Dataset: data (GitHub, tejass2387/livertumordetection). Classes: no tumor, tumor.

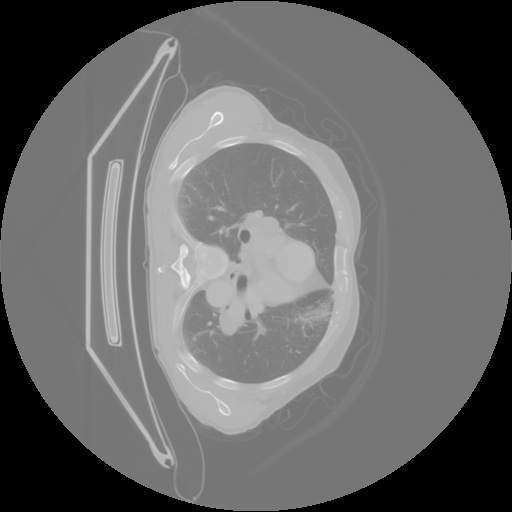
Label: tumor

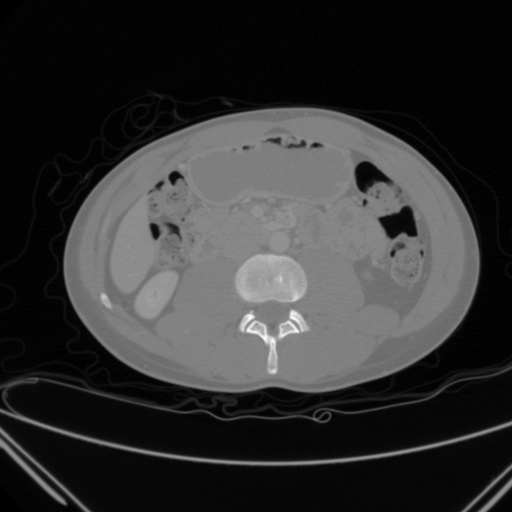
Label: no tumor

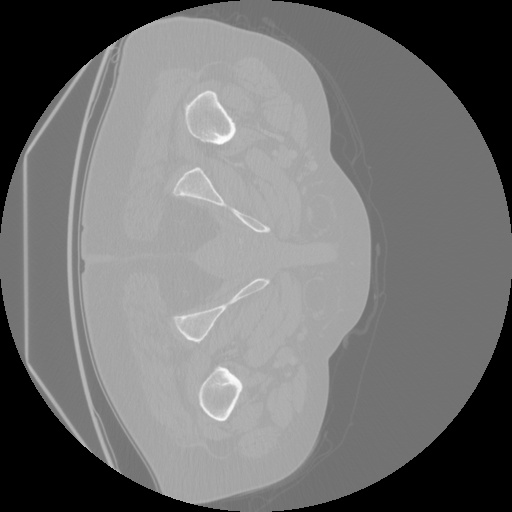
Label: tumor

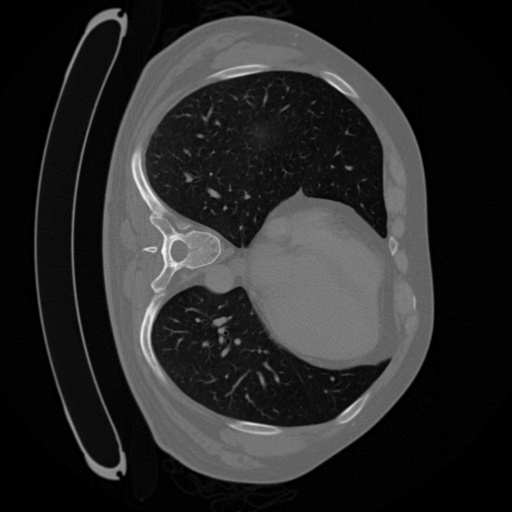
Label: tumor

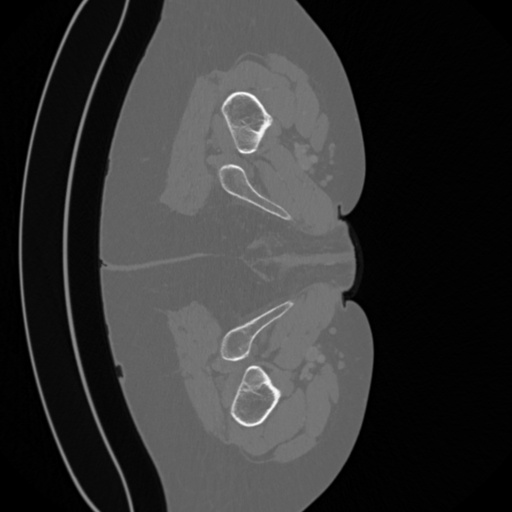
Label: tumor

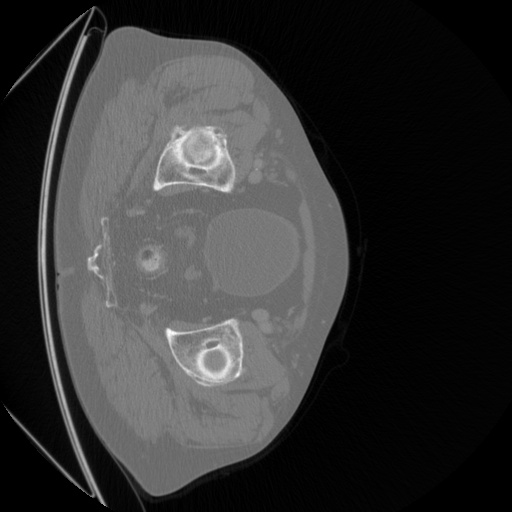
Label: tumor
